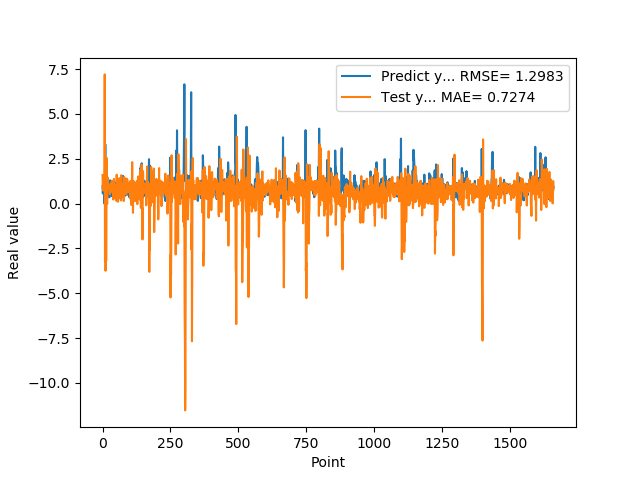

The data file committed next to this chart (first rows):
9.743152856830000763e-01, 1.595133373119030473e+00
5.654720067979999154e-01, 7.937264835047195266e-01
7.307389974590000614e-01, 9.371607210321348802e-01
1.074290990829999792e+00, 7.293698731055515694e-01
9.521890282630000035e-01, 9.513607844090511412e-01
9.879170060160000766e-01, 1.094912231215749321e+00
1.011654973029999960e+00, 9.083607674289372325e-01
0.000000000000000000e+00, 9.659769021679913692e-01
7.643579840659999736e-01, 7.202386581126562604e+00
7.788103222849999119e-01, -3.221337405004525589e+00
3.306220054629999794e+00, 8.423192786303151935e-01
1.055441975589999970e+00, -3.744725910845533523e+00
7.543110251430000801e-01, -3.004130222232640701e+00
7.915459871289999283e-01, -3.199200860814307212e+00
1.409499049189999909e+00, -3.125407010646493955e+00
8.875439763070001042e-01, 2.545218029315895691e+00
6.401469707490000660e-01, 3.371707406404431673e-01
5.082880258560000808e-01, -1.503754873756764365e-02
8.640019893649999450e-01, 7.297700707066491210e-01
5.725920200349999822e-01, 1.449290198653790718e+00
8.469420075419999971e-01, 1.310884242992454318e+00
9.181020259860001032e-01, 8.817477258683733554e-01
7.976629734039999420e-01, 8.582057743086112245e-01
9.608020186419998776e-01, 9.703161916653010310e-01
9.555831551549999192e-01, 8.329902228812046117e-01
3.470349907879999862e-01, 1.065367206869685779e+00
9.546210169789999256e-01, 1.039446376703383690e+00
1.293938040730000072e+00, 5.261362735208565677e-01
5.251880288119999962e-01, 8.035909712630583401e-01
4.773890078070000542e-01, 9.229538363896696573e-01
1.275226235389999907e+00, 6.253034879888830222e-01
8.723750114439999814e-01, 1.054550672493057117e+00
8.355640172959999390e-01, 1.116876785977640063e+00
7.321749925609999377e-01, 9.061305018719478799e-01
7.640249729160000225e-01, 1.247244465155495030e+00
4.072830080990000323e-01, 8.534836537958416791e-01
4.752210080619999610e-01, 7.323159240822789684e-01
8.781340122220000488e-01, 7.289200630285074256e-01
7.414129972460000717e-01, 1.199564206970493929e+00
1.258002042770000051e+00, 2.278380472037229432e-01
1.069700956339999953e+00, 1.000606149827660163e+00
7.274609804150000691e-01, 1.227322838437080232e+00
7.892770171170000459e-01, 1.375310759092236434e+00
6.237750053410000550e-01, 8.053131128617845302e-01
6.914690136910000007e-01, 8.851854988528606860e-01
8.557710051540000640e-01, 9.207753636542458375e-01
7.093830108640000187e-01, 2.832168392517358524e-01
1.014547944070000041e+00, 1.017463558249886546e+00
1.115731000900000103e+00, 7.625068391199254503e-01
4.182830154900000208e-01, 6.550528300579846475e-01
1.002280950550000105e+00, 8.524564595067690709e-01
1.218860983849999968e+00, 1.501811633672396895e-01
1.143296003339999922e+00, 1.611136273144298414e+00
6.528189778330000248e-01, 1.126441557410799321e+00
6.746559739110000731e-01, 7.264838155312042245e-01
6.009536385540000802e-01, 6.302478073890374066e-01
6.694570183749999348e-01, 1.402532253911570548e+00
6.538079977039999990e-01, 1.029430323408895287e-01
7.814120054240000224e-01, 6.165736392846831171e-01
1.206303954120000022e+00, 1.076516837576799279e+00
8.469259738919999725e-01, 9.743064816390420990e-01
... 1,599 more rows
